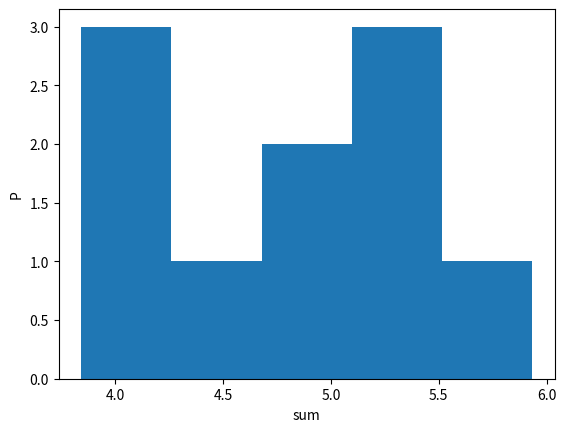

Write the Python code that produced this figure.
# %matplotlib inline

import numpy as np
import matplotlib.pyplot as plt

samplings = 10
numbers = 10
a = []

for _ in range(samplings):
    a.append(sum(np.random.rand(numbers)))

num_bins = 5
n, bins, patches = plt.hist(a, num_bins)
plt.xlabel("sum")
plt.ylabel('P')
plt.show()
